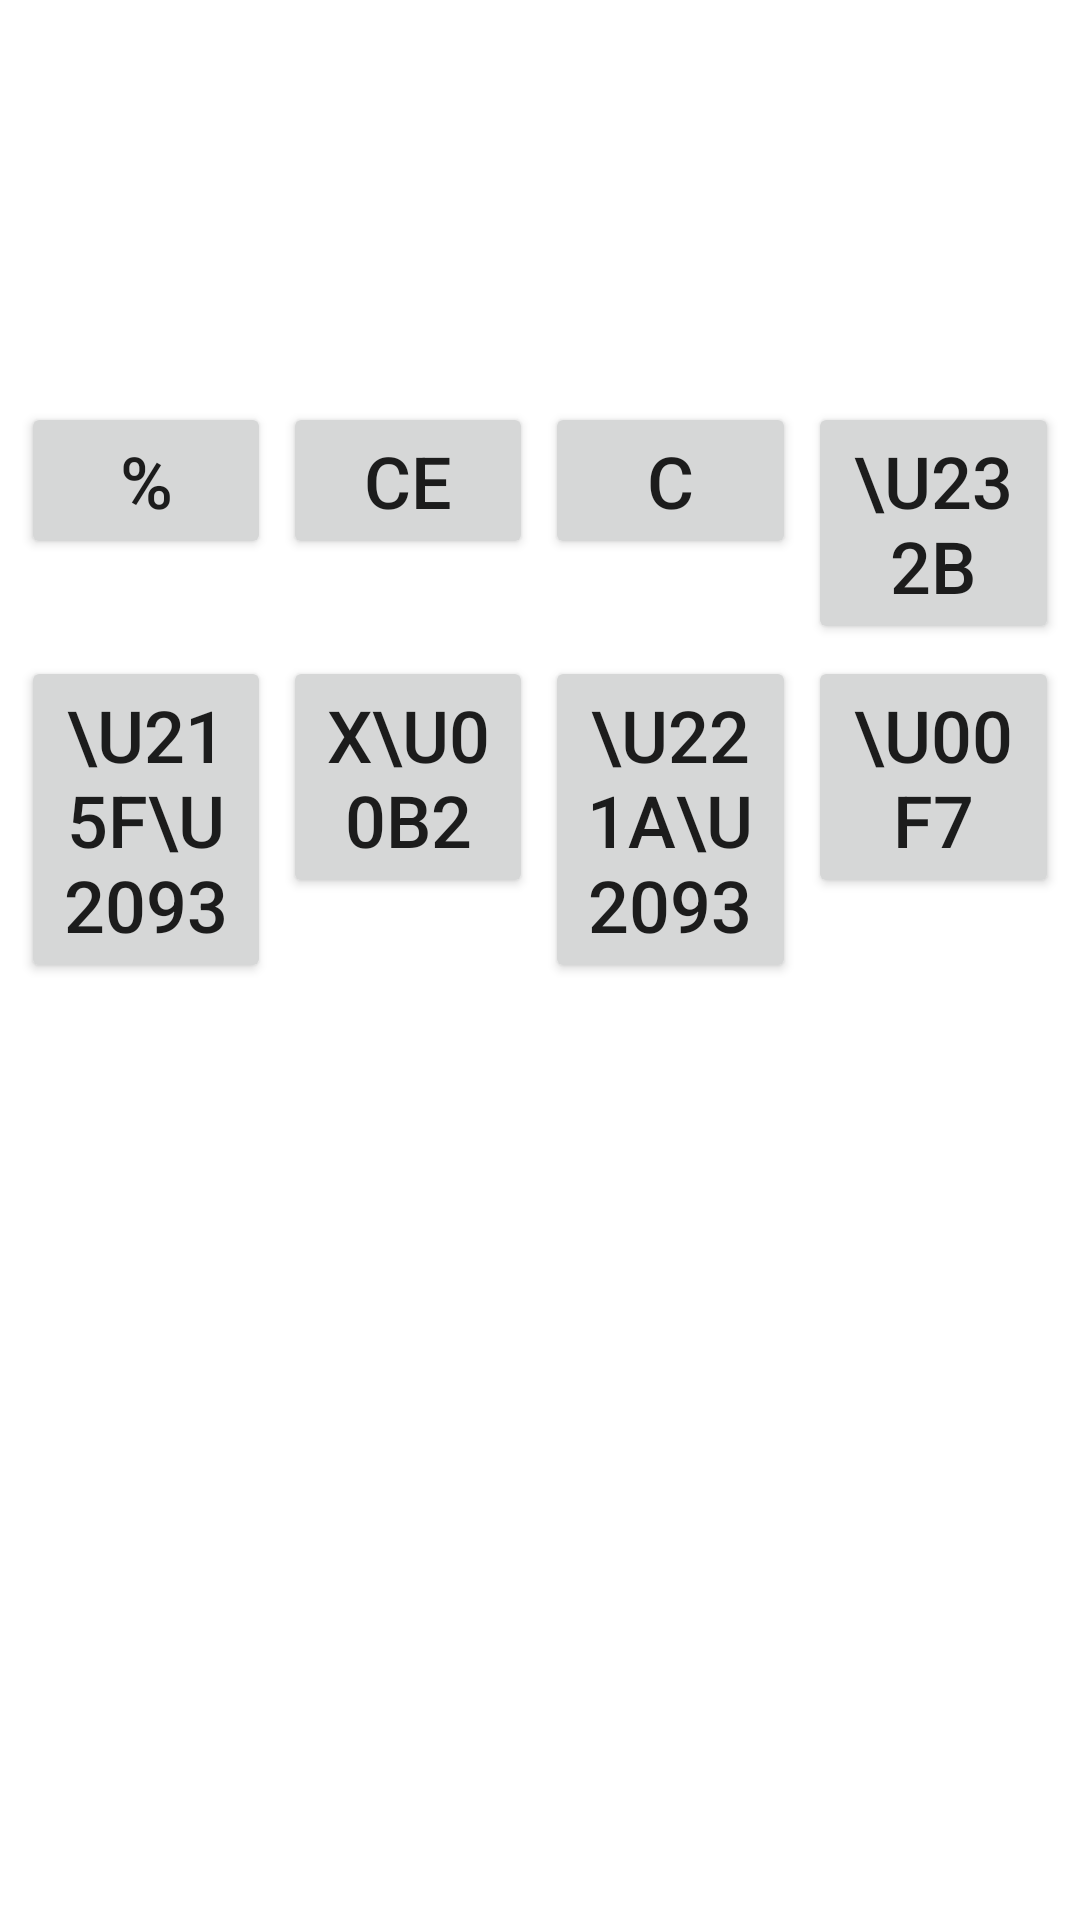

Write the Android layout XML for this screen, with the resource values it uses.
<!-- AndroidManifest.xml: application theme Theme.Basics -->
<!-- res/layout/activity_calc.xml -->
<?xml version="1.0" encoding="utf-8"?>
<LinearLayout
    xmlns:android="http://schemas.android.com/apk/res/android"
    xmlns:app="http://schemas.android.com/apk/res-auto"
    xmlns:tools="http://schemas.android.com/tools"
    android:layout_width="match_parent"
    android:layout_height="match_parent"
    android:orientation="vertical"
    tools:context=".CalcActivity">

    <TextView
        android:id="@+id/tvHistory"
        android:layout_width="match_parent"
        android:layout_height="wrap_content"
        android:gravity="end"
        android:layout_marginEnd="20dp"
        android:layout_marginTop="15dp"
        android:textSize="20sp"
        tools:text="77 - 88 =" />
    <TextView
        android:id="@+id/tvResult"
        android:layout_width="match_parent"
        android:layout_height="wrap_content"
        android:gravity="end"
        android:layout_marginEnd="15dp"
        android:layout_marginTop="10dp"
        android:textSize="45sp"
        android:textStyle="bold"
        tools:text="-11" />

    <TableLayout
        android:layout_width="match_parent"
        android:layout_height="match_parent"
        android:layout_marginHorizontal="5dp"
        android:layout_marginTop="20dp">

        <TableRow
            android:layout_width="match_parent"
            android:layout_height="match_parent" >
            <Button
                android:layout_width="0dp"
                android:layout_weight="1"
                android:id="@+id/btnPercent"
                android:layout_margin="2dp"
                android:text="%"
                android:textSize="24sp" />
            <Button
                android:layout_width="0dp"
                android:layout_weight="1"
                android:id="@+id/btnClearE"
                android:layout_margin="2dp"
                android:text="CE"
                android:textSize="24sp" />
            <Button
                android:layout_width="0dp"
                android:layout_weight="1"
                android:id="@+id/btnClearAll"
                android:layout_margin="2dp"
                android:text="C"
                android:textSize="24sp" />
            <Button
                android:layout_width="0dp"
                android:layout_weight="1"
                android:id="@+id/btnBackspace"
                android:layout_margin="2dp"
                android:text="\u232B"
                android:textSize="24sp" />
        </TableRow>

        <TableRow
            android:layout_width="match_parent"
            android:layout_height="match_parent" >
            <Button
                android:layout_width="0dp"
                android:layout_weight="1"
                android:id="@+id/btnInverse"
                android:layout_margin="2dp"
                android:text="\u215F\u2093"
                android:textSize="24sp" />
            <Button
                android:layout_width="0dp"
                android:layout_weight="1"
                android:id="@+id/btnSquare"
                android:layout_margin="2dp"
                android:text="x\u00B2"
                android:textSize="24sp" />
            <Button
                android:layout_width="0dp"
                android:layout_weight="1"
                android:id="@+id/btnSqrt"
                android:layout_margin="2dp"
                android:text="\u221A\u2093"
                android:textSize="24sp" />
            <Button
                android:layout_width="0dp"
                android:layout_weight="1"
                android:id="@+id/btnDivide"
                android:layout_margin="2dp"
                android:text="\u00F7"
                android:textSize="24sp" />
        </TableRow>

        <TableRow
            android:layout_width="match_parent"
            android:layout_height="match_parent" />

        <TableRow
            android:layout_width="match_parent"
            android:layout_height="match_parent" />

        <TableRow
            android:layout_width="match_parent"
            android:layout_height="match_parent" />

        <TableRow
            android:layout_width="match_parent"
            android:layout_height="match_parent" />
    </TableLayout>

</LinearLayout>
<!-- resources referenced by this layout -->
<resources>
  <style name="Theme.Basics" parent="Theme.MaterialComponents.DayNight.NoActionBar">
          
          <item name="colorPrimary">@color/purple_500</item>
          <item name="colorPrimaryVariant">@color/purple_700</item>
          <item name="colorOnPrimary">@color/white</item>
          
          <item name="colorSecondary">@color/teal_200</item>
          <item name="colorSecondaryVariant">@color/teal_700</item>
          <item name="colorOnSecondary">@color/black</item>
          
          <item name="android:statusBarColor">?attr/colorPrimaryVariant</item>
          
      </style>
  <color name="purple_500">#FF6200EE</color>
  <color name="purple_700">#FF3700B3</color>
  <color name="white">#FFFFFFFF</color>
  <color name="teal_200">#FF03DAC5</color>
  <color name="teal_700">#FF018786</color>
  <color name="black">#FF000000</color>
</resources>
